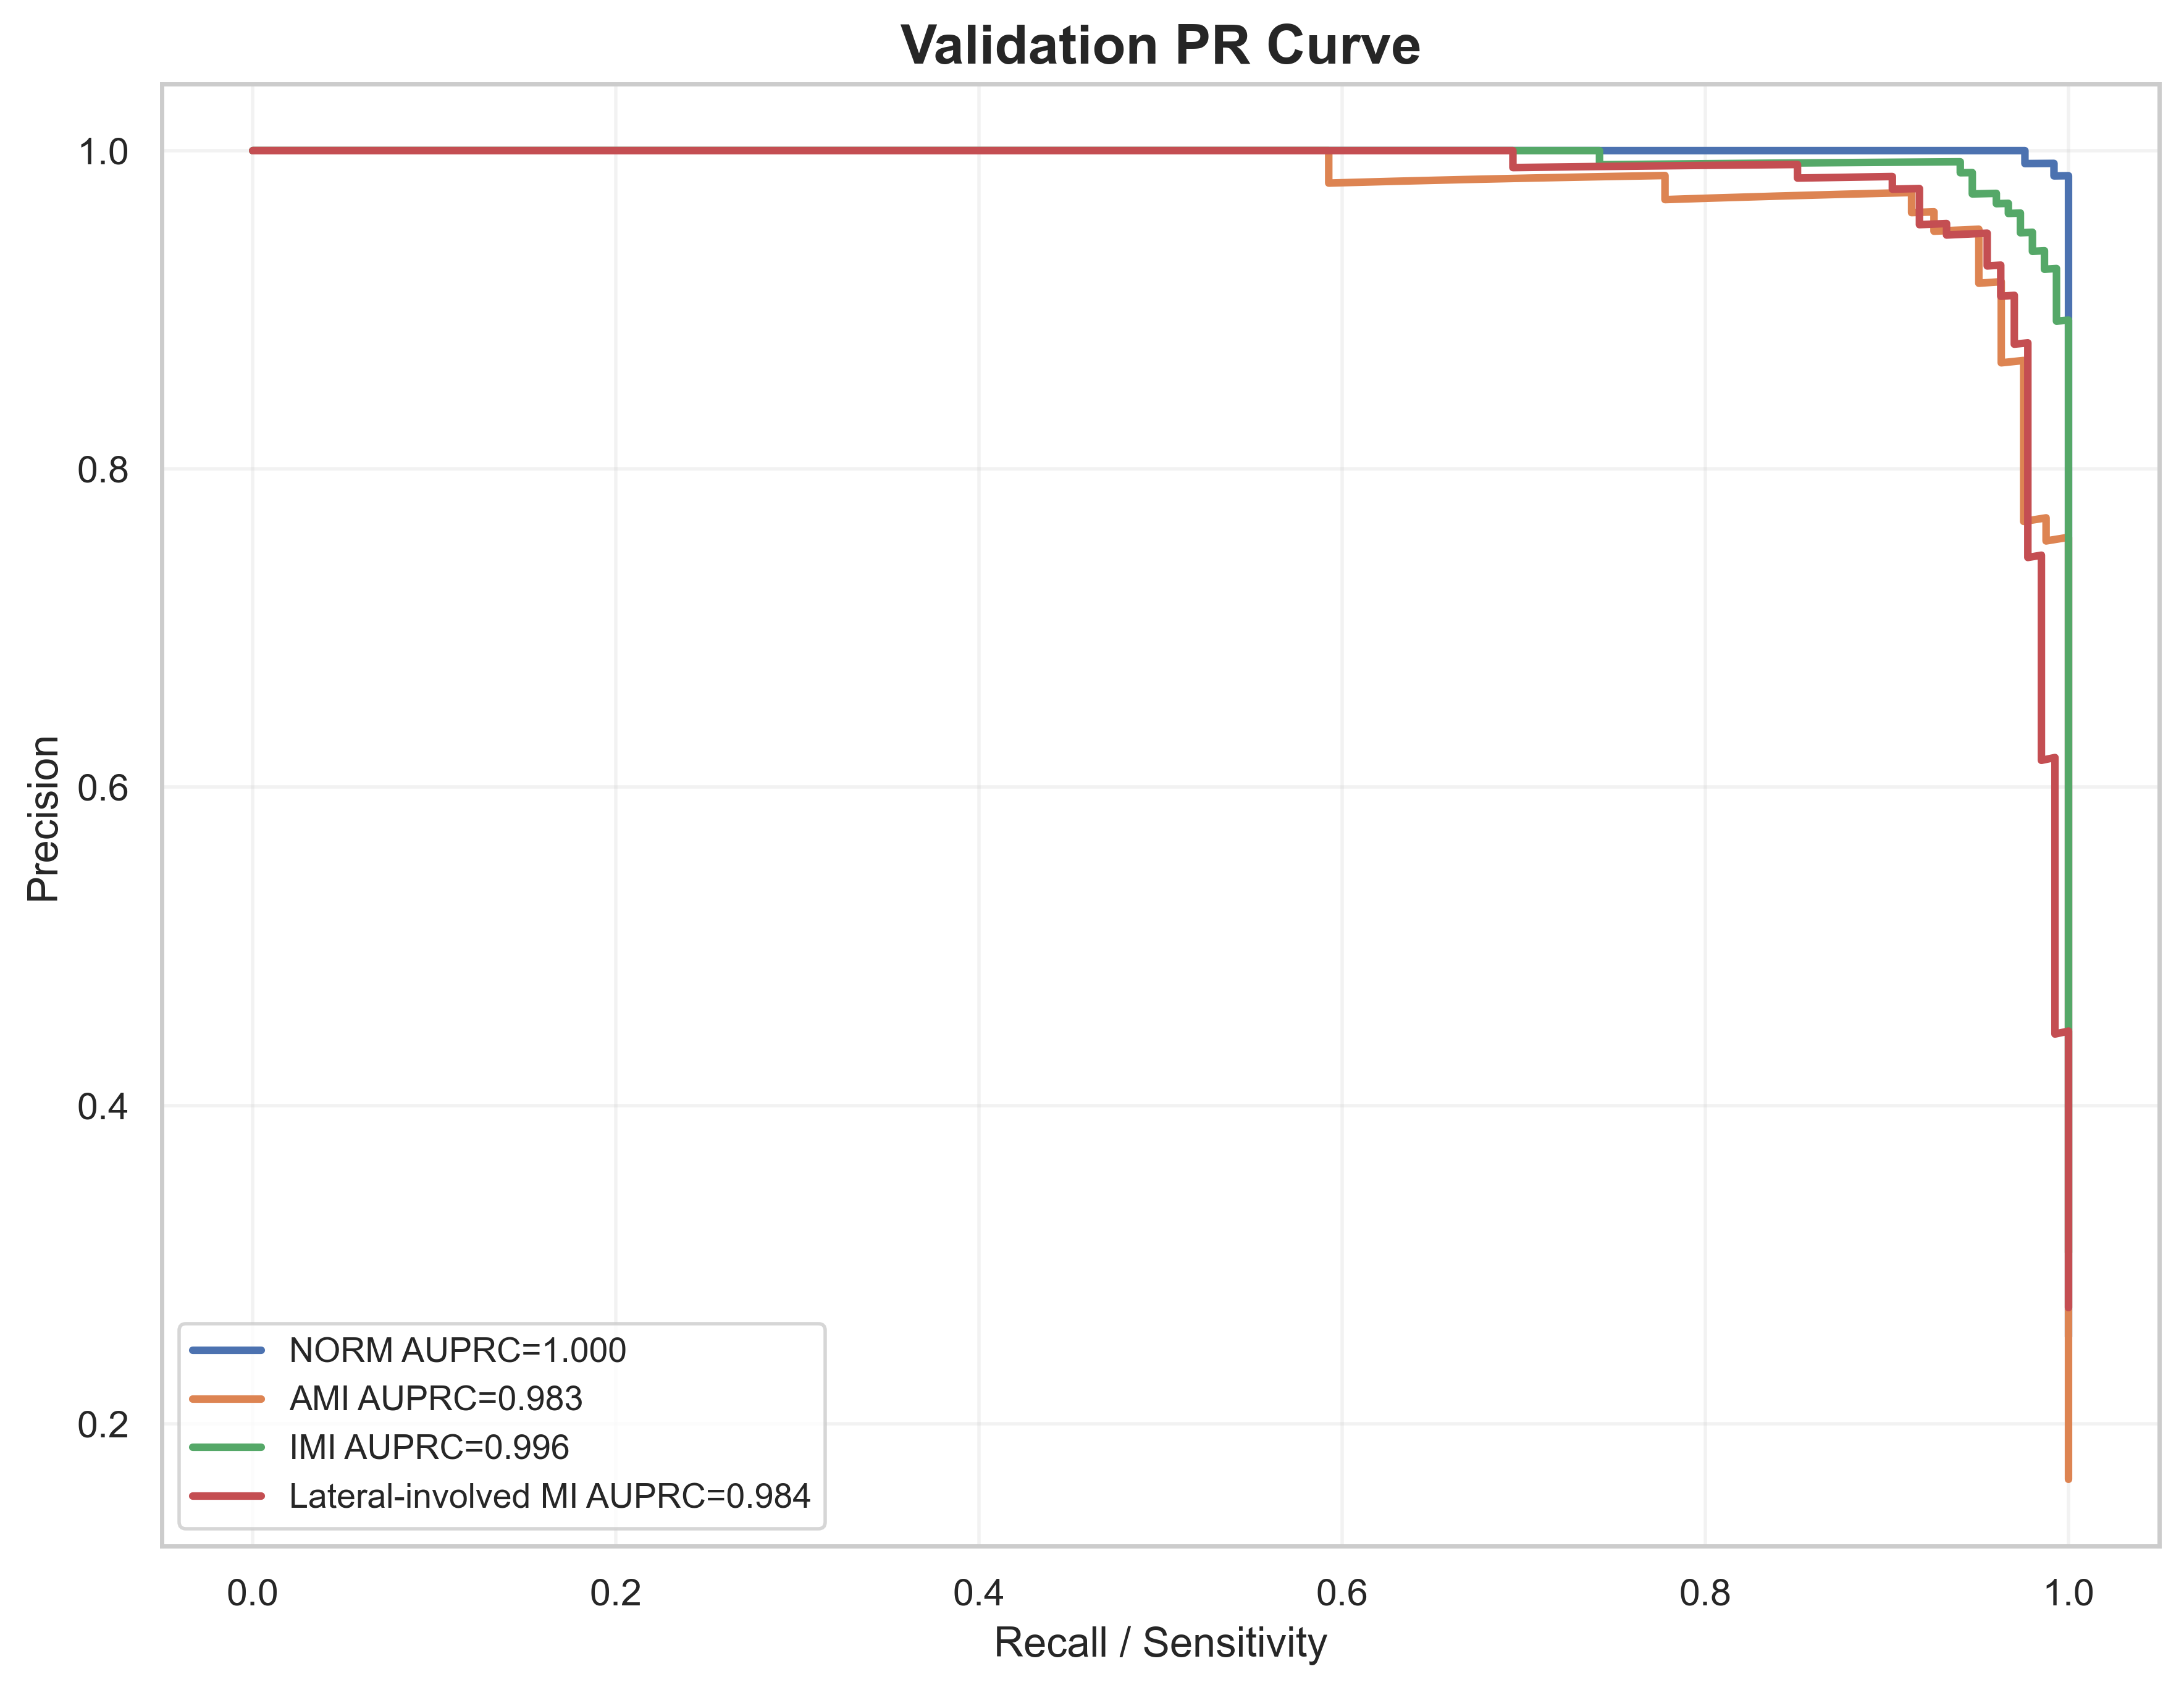

Source data for this figure (header and first rows):
label, recall, precision, auprc
NORM, 1.0, 0.2546, 0.9997
NORM, 1.0, 0.2551, 0.9997
NORM, 1.0, 0.2556, 0.9997
NORM, 1.0, 0.2561, 0.9997
NORM, 1.0, 0.2567, 0.9997
NORM, 1.0, 0.2572, 0.9997
NORM, 1.0, 0.2577, 0.9997
NORM, 1.0, 0.2583, 0.9997
NORM, 1.0, 0.2588, 0.9997
NORM, 1.0, 0.2593, 0.9997
NORM, 1.0, 0.2599, 0.9997
NORM, 1.0, 0.2604, 0.9997
NORM, 1.0, 0.261, 0.9997
NORM, 1.0, 0.2615, 0.9997
NORM, 1.0, 0.2621, 0.9997
NORM, 1.0, 0.2626, 0.9997
NORM, 1.0, 0.2632, 0.9997
NORM, 1.0, 0.2637, 0.9997
NORM, 1.0, 0.2643, 0.9997
NORM, 1.0, 0.2648, 0.9997
NORM, 1.0, 0.2654, 0.9997
NORM, 1.0, 0.266, 0.9997
NORM, 1.0, 0.2665, 0.9997
NORM, 1.0, 0.2671, 0.9997
NORM, 1.0, 0.2677, 0.9997
NORM, 1.0, 0.2682, 0.9997
NORM, 1.0, 0.2688, 0.9997
NORM, 1.0, 0.2694, 0.9997
NORM, 1.0, 0.27, 0.9997
NORM, 1.0, 0.2706, 0.9997
NORM, 1.0, 0.2711, 0.9997
NORM, 1.0, 0.2717, 0.9997
NORM, 1.0, 0.2723, 0.9997
NORM, 1.0, 0.2729, 0.9997
NORM, 1.0, 0.2735, 0.9997
NORM, 1.0, 0.2741, 0.9997
NORM, 1.0, 0.2747, 0.9997
NORM, 1.0, 0.2753, 0.9997
NORM, 1.0, 0.2759, 0.9997
NORM, 1.0, 0.2765, 0.9997
NORM, 1.0, 0.2772, 0.9997
NORM, 1.0, 0.2778, 0.9997
NORM, 1.0, 0.2784, 0.9997
NORM, 1.0, 0.279, 0.9997
NORM, 1.0, 0.2796, 0.9997
NORM, 1.0, 0.2803, 0.9997
NORM, 1.0, 0.2809, 0.9997
NORM, 1.0, 0.2815, 0.9997
NORM, 1.0, 0.2822, 0.9997
NORM, 1.0, 0.2828, 0.9997
NORM, 1.0, 0.2834, 0.9997
NORM, 1.0, 0.2841, 0.9997
NORM, 1.0, 0.2847, 0.9997
NORM, 1.0, 0.2854, 0.9997
NORM, 1.0, 0.286, 0.9997
NORM, 1.0, 0.2867, 0.9997
NORM, 1.0, 0.2874, 0.9997
NORM, 1.0, 0.288, 0.9997
NORM, 1.0, 0.2887, 0.9997
NORM, 1.0, 0.2894, 0.9997
... 1,908 more rows
